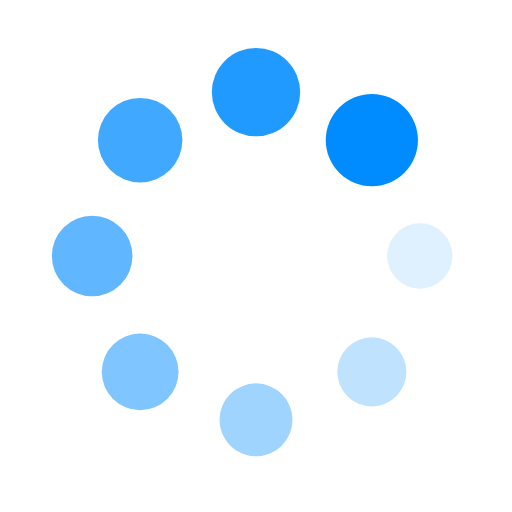
t = 0.00 s
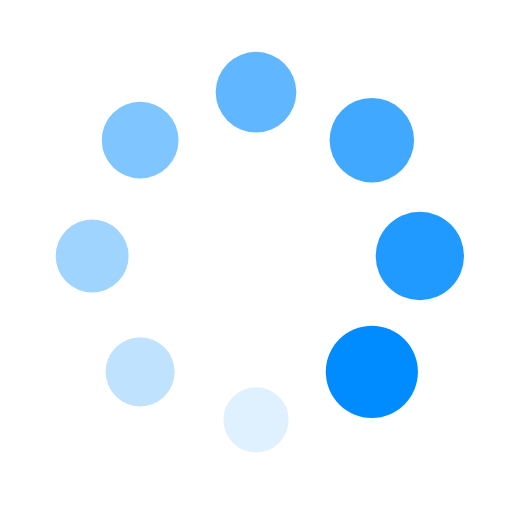
t = 0.25 s
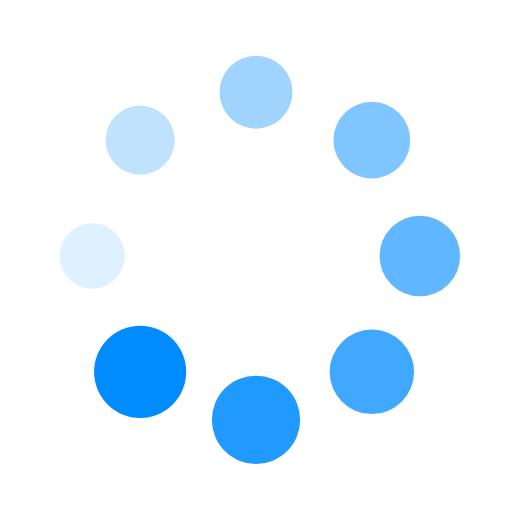
t = 0.50 s
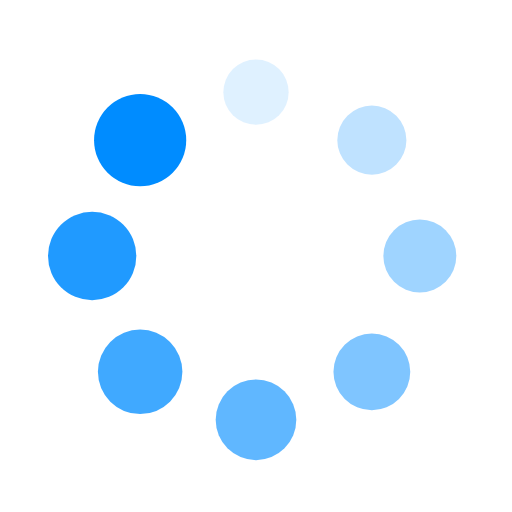
t = 0.75 s

The animated SVG that drew these frames (rendered in a browser with its animation timeline set to each time). Animation: 16 SMIL elements (animate=8,animateTransform=8); one cycle of 1.00 s, repeats indefinitely.

<?xml version="1.0" encoding="iso-8859-1"?>
<!DOCTYPE svg PUBLIC "-//W3C//DTD SVG 1.1//EN" "http://www.w3.org/Graphics/SVG/1.1/DTD/svg11.dtd">
<svg xmlns="http://www.w3.org/2000/svg" xmlns:xlink="http://www.w3.org/1999/xlink" width="32px" height="32px" viewBox="0 0 100 100" preserveAspectRatio="xMidYMid">
	<g transform="translate(82,50)">
		<g transform="rotate(0)">
			<circle cx="0" cy="0" r="6" fill="#008cff" fill-opacity="1">
				<animateTransform attributeName="transform" type="scale" begin="-0.875s" values="1.5 1.5;1 1" keyTimes="0;1" dur="1s" repeatCount="indefinite"></animateTransform>
				<animate attributeName="fill-opacity" keyTimes="0;1" dur="1s" repeatCount="indefinite" values="1;0" begin="-0.875s"></animate>
			</circle>
		</g>
	</g>
	<g transform="translate(72.62741699796952,72.62741699796952)">
		<g transform="rotate(45)">
			<circle cx="0" cy="0" r="6" fill="#008cff" fill-opacity="0.875">
				<animateTransform attributeName="transform" type="scale" begin="-0.75s" values="1.5 1.5;1 1" keyTimes="0;1" dur="1s" repeatCount="indefinite"></animateTransform>
				<animate attributeName="fill-opacity" keyTimes="0;1" dur="1s" repeatCount="indefinite" values="1;0" begin="-0.75s"></animate>
			</circle>
		</g>
	</g>
	<g transform="translate(50,82)">
		<g transform="rotate(90)">
			<circle cx="0" cy="0" r="6" fill="#008cff" fill-opacity="0.75">
				<animateTransform attributeName="transform" type="scale" begin="-0.625s" values="1.5 1.5;1 1" keyTimes="0;1" dur="1s" repeatCount="indefinite"></animateTransform>
				<animate attributeName="fill-opacity" keyTimes="0;1" dur="1s" repeatCount="indefinite" values="1;0" begin="-0.625s"></animate>
			</circle>
		</g>
	</g>
	<g transform="translate(27.37258300203048,72.62741699796952)">
		<g transform="rotate(135)">
			<circle cx="0" cy="0" r="6" fill="#008cff" fill-opacity="0.625">
				<animateTransform attributeName="transform" type="scale" begin="-0.5s" values="1.5 1.5;1 1" keyTimes="0;1" dur="1s" repeatCount="indefinite"></animateTransform>
				<animate attributeName="fill-opacity" keyTimes="0;1" dur="1s" repeatCount="indefinite" values="1;0" begin="-0.5s"></animate>
			</circle>
		</g>
	</g>
	<g transform="translate(18,50.00000000000001)">
		<g transform="rotate(180)">
			<circle cx="0" cy="0" r="6" fill="#008cff" fill-opacity="0.5">
				<animateTransform attributeName="transform" type="scale" begin="-0.375s" values="1.5 1.5;1 1" keyTimes="0;1" dur="1s" repeatCount="indefinite"></animateTransform>
				<animate attributeName="fill-opacity" keyTimes="0;1" dur="1s" repeatCount="indefinite" values="1;0" begin="-0.375s"></animate>
			</circle>
		</g>
	</g>
	<g transform="translate(27.372583002030474,27.37258300203048)">
		<g transform="rotate(225)">
			<circle cx="0" cy="0" r="6" fill="#008cff" fill-opacity="0.375">
				<animateTransform attributeName="transform" type="scale" begin="-0.25s" values="1.5 1.5;1 1" keyTimes="0;1" dur="1s" repeatCount="indefinite"></animateTransform>
				<animate attributeName="fill-opacity" keyTimes="0;1" dur="1s" repeatCount="indefinite" values="1;0" begin="-0.25s"></animate>
			</circle>
		</g>
	</g>
	<g transform="translate(49.99999999999999,18)">
		<g transform="rotate(270)">
			<circle cx="0" cy="0" r="6" fill="#008cff" fill-opacity="0.25">
				<animateTransform attributeName="transform" type="scale" begin="-0.125s" values="1.5 1.5;1 1" keyTimes="0;1" dur="1s" repeatCount="indefinite"></animateTransform>
				<animate attributeName="fill-opacity" keyTimes="0;1" dur="1s" repeatCount="indefinite" values="1;0" begin="-0.125s"></animate>
			</circle>
		</g>
	</g>
	<g transform="translate(72.62741699796952,27.372583002030474)">
		<g transform="rotate(315)">
			<circle cx="0" cy="0" r="6" fill="#008cff" fill-opacity="0.125">
				<animateTransform attributeName="transform" type="scale" begin="0s" values="1.5 1.5;1 1" keyTimes="0;1" dur="1s" repeatCount="indefinite"></animateTransform>
				<animate attributeName="fill-opacity" keyTimes="0;1" dur="1s" repeatCount="indefinite" values="1;0" begin="0s"></animate>
			</circle>
		</g>
	</g>
</svg>
